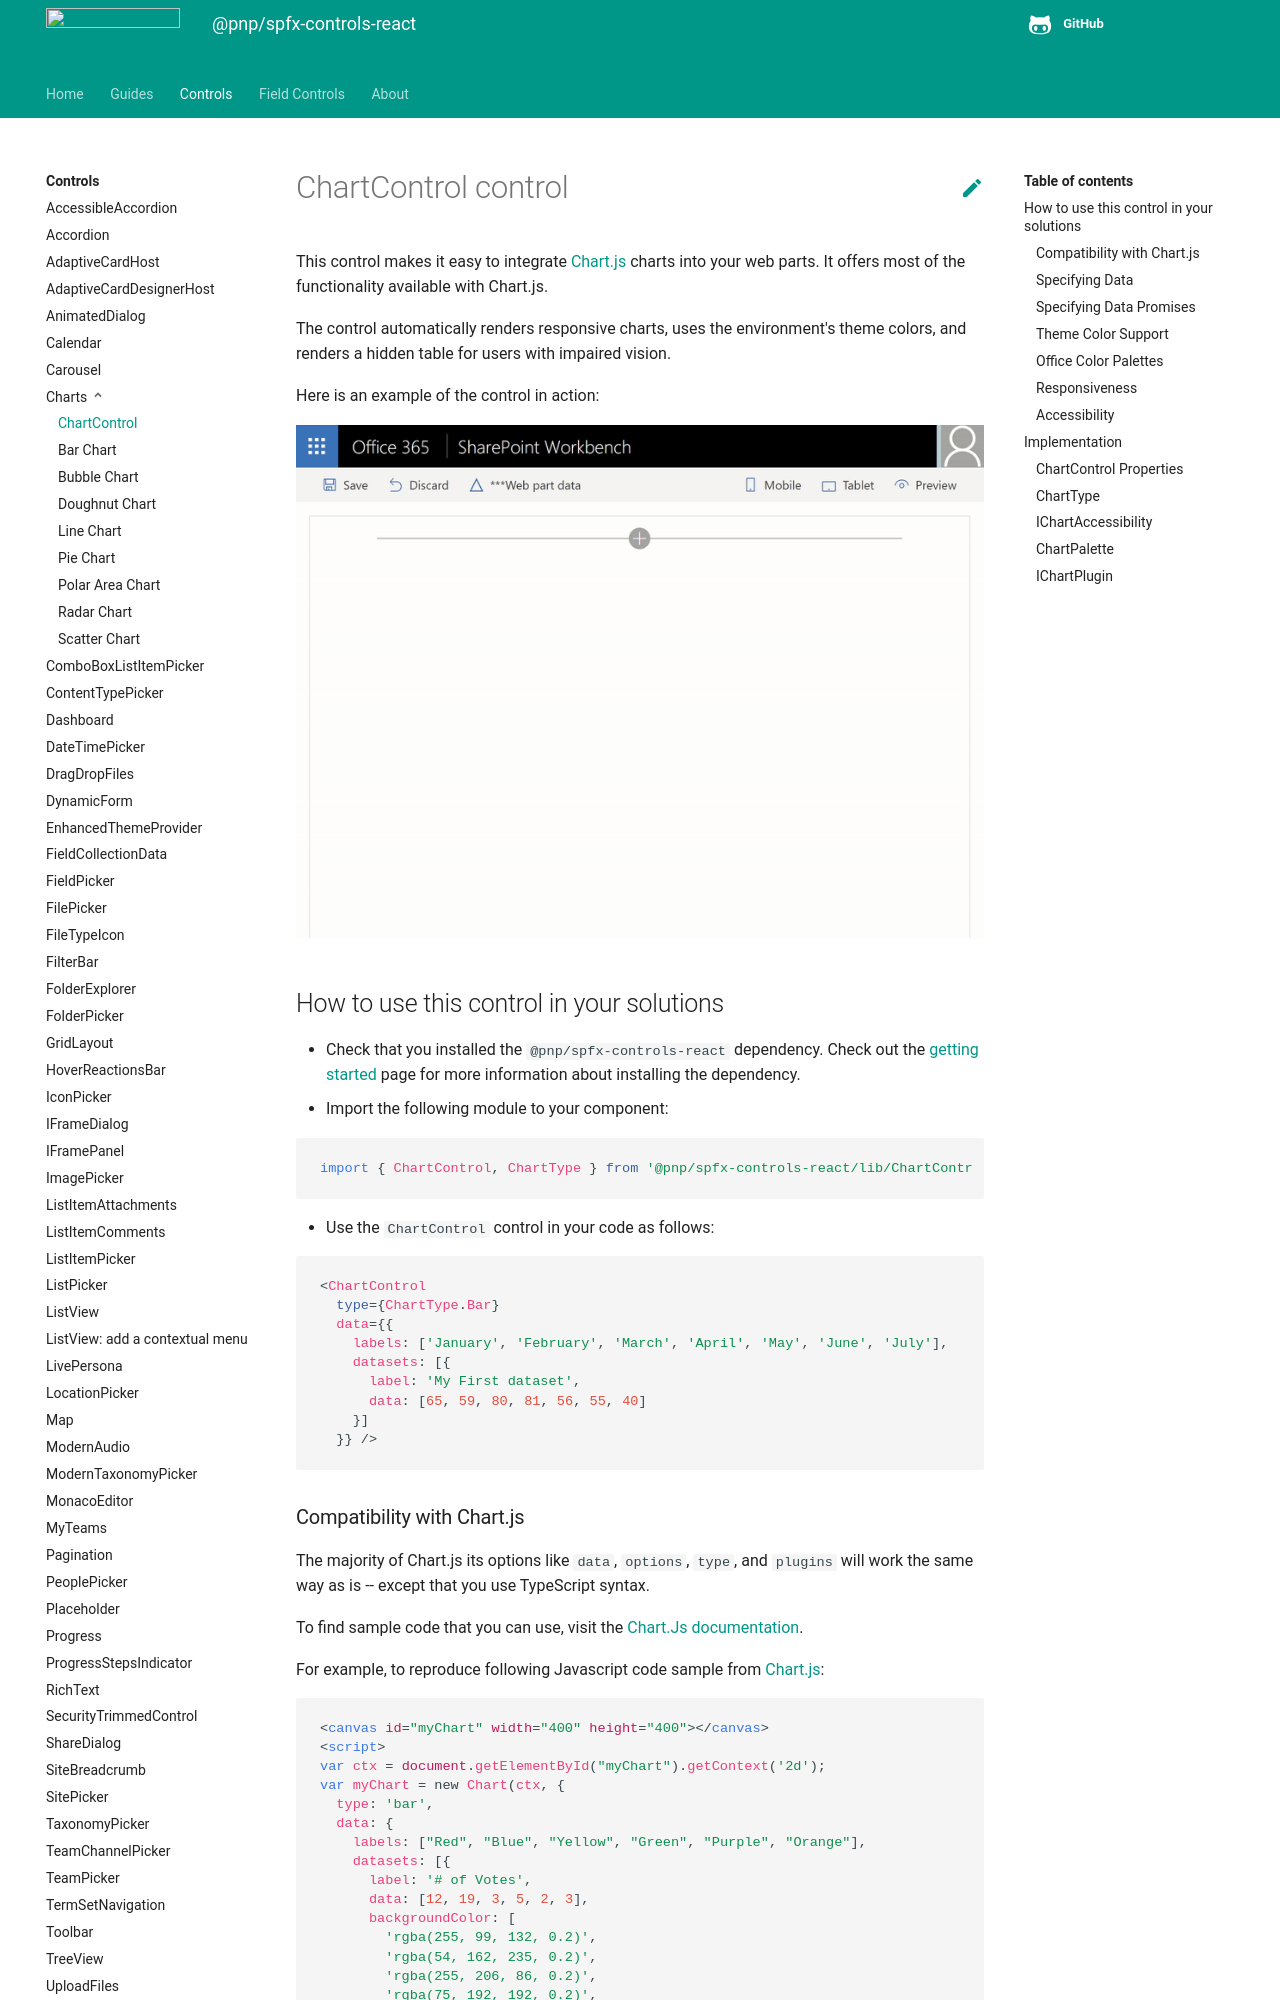

repository: pnp/sp-dev-fx-controls-react · page: controls/ChartControl/index.html · generator: mkdocs

# ChartControl control

This control makes it easy to integrate [Chart.js](https://www.chartjs.org) charts into your web parts. It offers most of the functionality available with Chart.js.

The control automatically renders responsive charts, uses the environment's theme colors, and renders a hidden table for users with impaired vision.

Here is an example of the control in action:

![ChartControl control](../assets/ChartControl.gif)

## How to use this control in your solutions

- Check that you installed the `@pnp/spfx-controls-react` dependency. Check out the [getting started](../../#getting-started) page for more information about installing the dependency.
- Import the following module to your component:

```TypeScript
import { ChartControl, ChartType } from '@pnp/spfx-controls-react/lib/ChartControl';
```

- Use the `ChartControl` control in your code as follows:

```TypeScript
<ChartControl 
  type={ChartType.Bar}
  data={{
    labels: ['January', 'February', 'March', 'April', 'May', 'June', 'July'],
    datasets: [{
      label: 'My First dataset',
      data: [65, 59, 80, 81, 56, 55, 40]
    }]
  }} />
```
